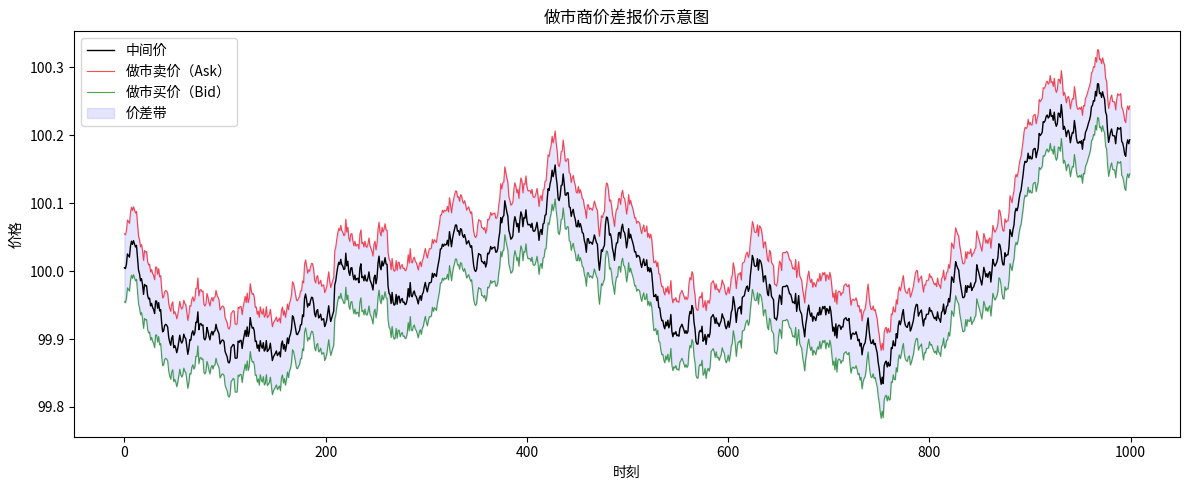
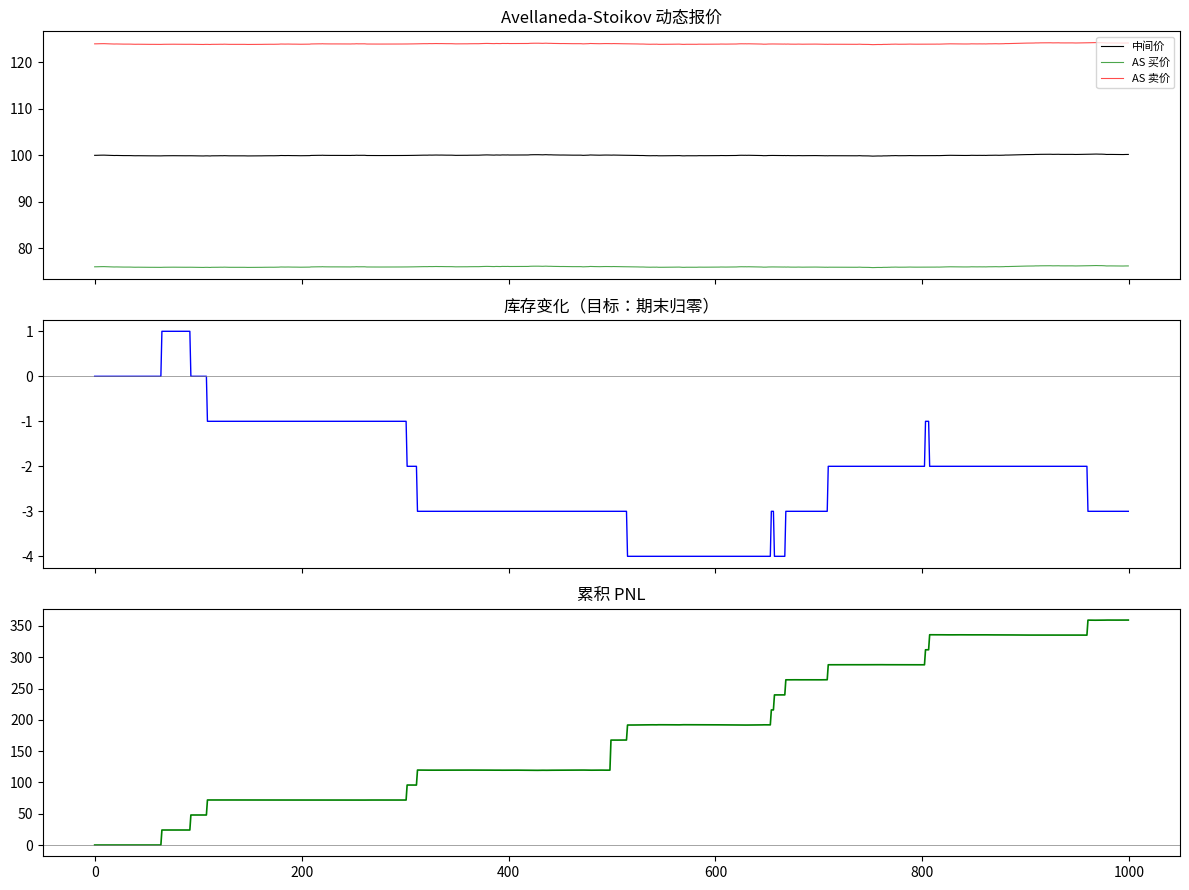

These charts were generated, in order, by the following Python code:
import numpy as np
import pandas as pd
import matplotlib.pyplot as plt
np.random.seed(42)
print('Libraries loaded')


# 模拟基准价格
np.random.seed(42)
n = 1000
sigma = 0.01  # 价格波动率
S = np.cumsum(np.random.normal(0, sigma, n)) + 100  # 随机游走中间价

# 固定价差报价（基础策略）
delta = 0.05  # 单侧报价偏移
ask = S + delta
bid = S - delta

fig, ax = plt.subplots(figsize=(12, 5))
ax.plot(S, 'k-', lw=1, label='中间价')
ax.plot(ask, 'r-', lw=0.8, alpha=0.7, label='做市卖价（Ask）')
ax.plot(bid, 'g-', lw=0.8, alpha=0.7, label='做市买价（Bid）')
ax.fill_between(range(n), bid, ask, alpha=0.1, color='blue', label='价差带')
ax.set_title('做市商价差报价示意图')
ax.set_xlabel('时刻'); ax.set_ylabel('价格')
ax.legend(); plt.tight_layout(); plt.show()


# Avellaneda-Stoikov 模型模拟
gamma = 0.1   # 风险厌恶系数
eta   = 0.01  # 市场深度
T     = 1.0   # 总时间

inventory = 0
cash = 0
pnl_list, inv_list, bid_list, ask_list = [], [], [], []

for t in range(n):
    time_left = T - t/n
    # 保留价（随库存偏移使风险降低）
    reservation = S[t] - inventory * gamma * sigma**2 * time_left
    # 最优价差
    optimal_spread = gamma * sigma**2 * time_left + 2/gamma * np.log(1 + gamma/eta)
    b = reservation - optimal_spread/2
    a = reservation + optimal_spread/2
    bid_list.append(b)
    ask_list.append(a)
    # 模拟成交（泊松到达）
    buy_arrival  = np.random.exponential(1/(eta*np.exp(-eta*(S[t]-b)))) < 1.0
    sell_arrival = np.random.exponential(1/(eta*np.exp(-eta*(a-S[t])))) < 1.0
    if buy_arrival:   inventory += 1;  cash -= b
    if sell_arrival:  inventory -= 1;  cash += a
    pnl_list.append(cash + inventory * S[t])
    inv_list.append(inventory)

fig, axes = plt.subplots(3, 1, figsize=(12, 9), sharex=True)
axes[0].plot(S, 'k', lw=0.8, label='中间价')
axes[0].plot(bid_list, 'g', lw=0.8, alpha=0.7, label='AS 买价')
axes[0].plot(ask_list, 'r', lw=0.8, alpha=0.7, label='AS 卖价')
axes[0].set_title('Avellaneda-Stoikov 动态报价')
axes[0].legend(fontsize=8)
axes[1].plot(inv_list, 'blue', lw=1); axes[1].axhline(0, color='gray', lw=0.5)
axes[1].set_title('库存变化（目标：期末归零）')
axes[2].plot(pnl_list, 'green', lw=1.2); axes[2].axhline(0, color='gray', lw=0.5)
axes[2].set_title('累积 PNL')
plt.tight_layout(); plt.show()
print(f'期末库存: {inv_list[-1]}  期末 PNL: {pnl_list[-1]:.2f}')
